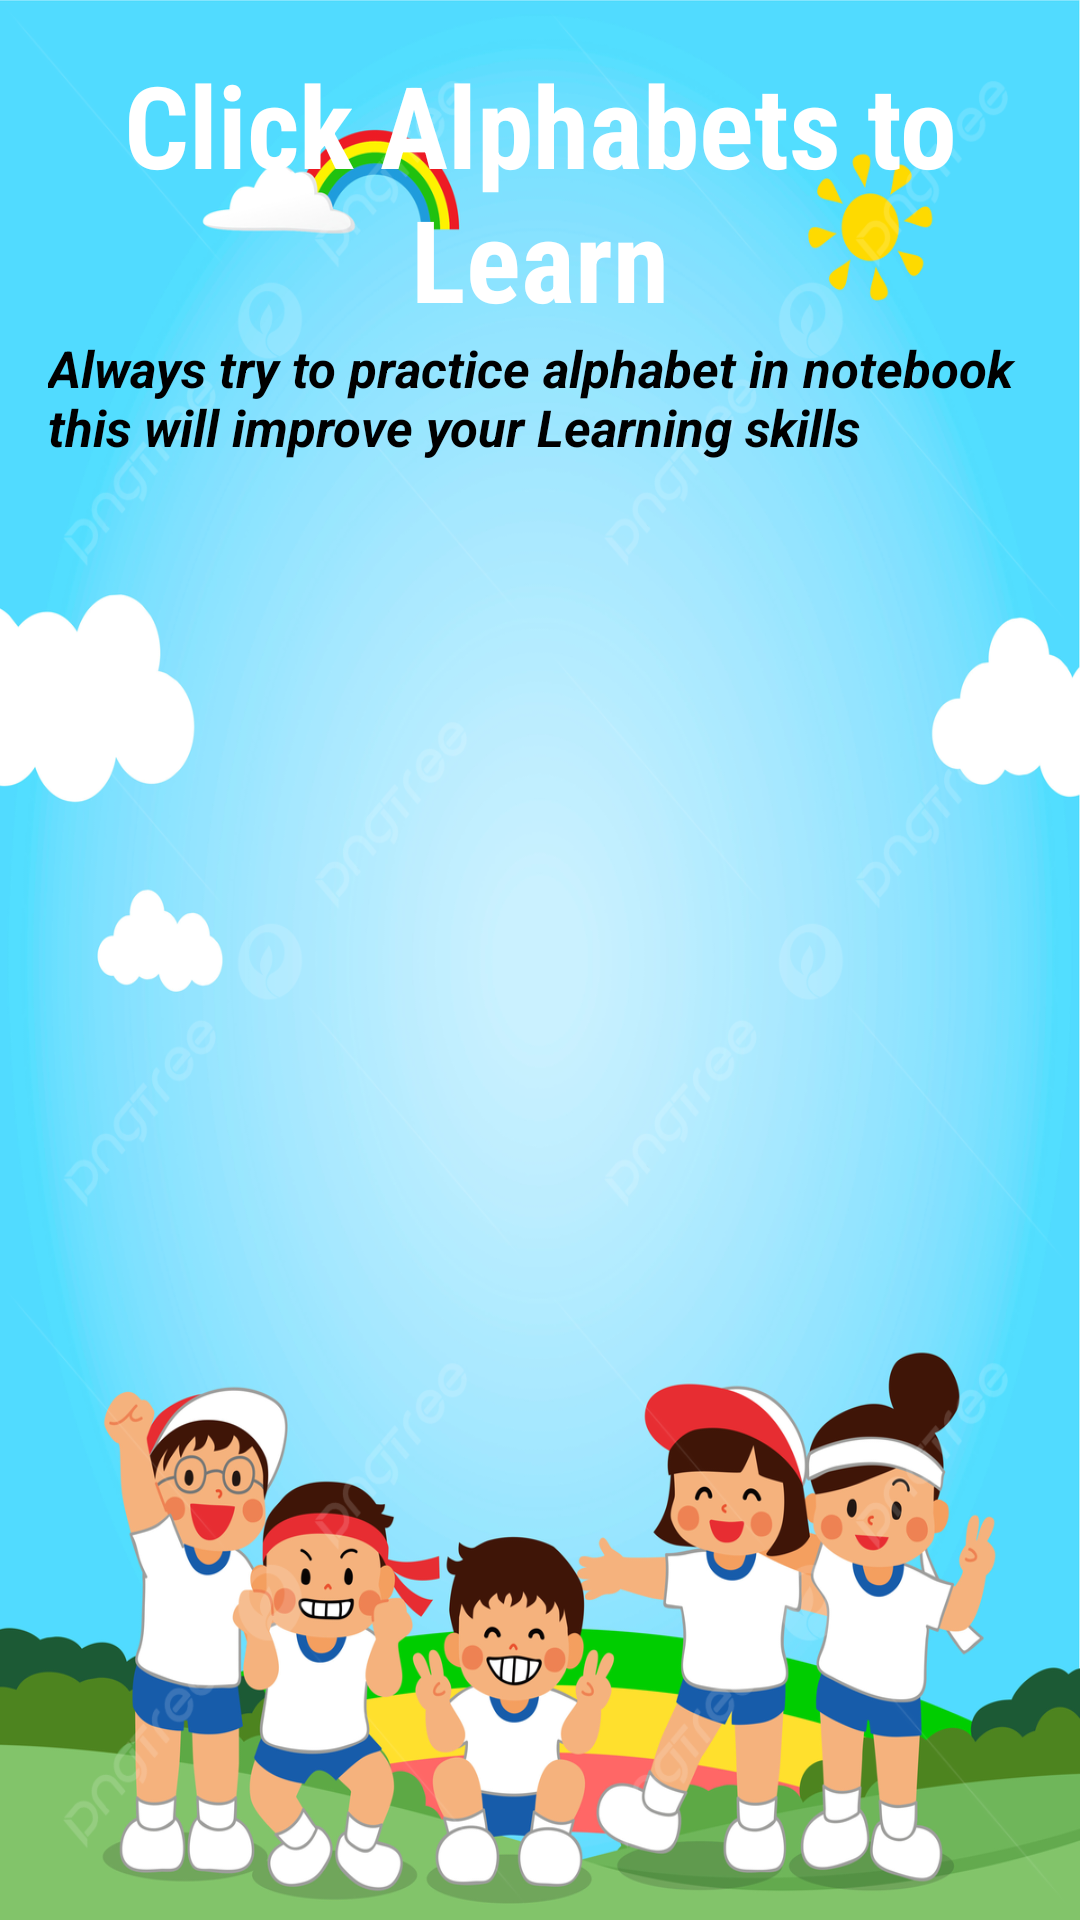

Write the Android layout XML for this screen, with the resource values it uses.
<!-- AndroidManifest.xml: application theme Theme.MadCcp -->
<!-- res/layout/activity_alphabet_learning.xml -->
<?xml version="1.0" encoding="utf-8"?>
<RelativeLayout xmlns:android="http://schemas.android.com/apk/res/android"
    xmlns:tools="http://schemas.android.com/tools"
    android:layout_width="match_parent"
    android:layout_height="match_parent"
    android:padding="16dp"
    tools:context=".AlphabetLearning"
    android:background="@drawable/alphabetbg2"
    >
    <TextView
        android:id="@+id/alphabet_learning_title"
        android:layout_width="wrap_content"
        android:layout_height="wrap_content"
        android:layout_centerHorizontal="true"
        android:fontFamily="sans-serif-condensed"
        android:textSize="38sp"
        android:gravity="center"
        android:textStyle="bold"
        android:textColor="@color/white"
        android:text="Click Alphabets to Learn"/>
    <TextView
        android:layout_width="wrap_content"
        android:layout_height="wrap_content"
        android:text="@string/suggestion"
        android:layout_below="@+id/alphabet_learning_title"
        android:textStyle="bold|italic"
        android:textColor="@color/black"
        android:textSize="17dp"/>

    <ScrollView
        android:layout_width="match_parent"
        android:layout_height="400dp"
        android:layout_below="@id/alphabet_learning_title"
        android:layout_marginTop="62dp">

        <LinearLayout
            android:id="@+id/linear_layout_buttons"
            android:layout_width="match_parent"
            android:layout_height="wrap_content"
            android:orientation="vertical"
            android:gravity="center_horizontal">

        </LinearLayout>
    </ScrollView>
    <ImageView
        android:id="@+id/iv_display_image"
        android:layout_width="wrap_content"
        android:layout_height="wrap_content"
        android:layout_centerHorizontal="true"
        />
</RelativeLayout>
<!-- resources referenced by this layout -->
<resources>
  <color name="black">#FF000000</color>
  <color name="white">#FFFFFFFF</color>
  <!-- drawable alphabetbg2: jpg bitmap (drawable, 651029 bytes) -->
  <string name="suggestion">Always try to practice alphabet in notebook this will improve your Learning skills</string>
  <style name="Theme.MadCcp" parent="Base.Theme.MadCcp" />
  <style name="Base.Theme.MadCcp" parent="Theme.Material3.DayNight.NoActionBar">
          
          
      </style>
</resources>
